Dataset: dataset (GitHub, LaLils/ACS-Java). Classes: croco candy, croco blue, croco yellow, croco red, croco green, dragibus candy, dragibus blue, dragibus yellow, dragibus black, dragibus pink, dragibus red, dragibus green, fraise, fraise fraise, oeuf, oeuf oeuf, ourson, ourson jaune, ourson rouge, ourson vert, schtroumpf, schtroumpf blanc, schtroumpf jaune, schtroumpf rouge.

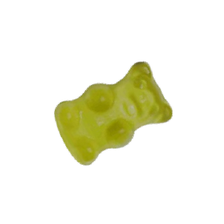
Label: ourson jaune

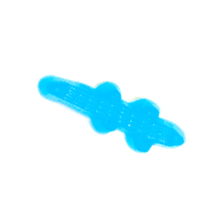
Label: croco candy

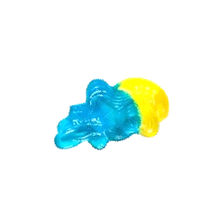
Label: schtroumpf jaune

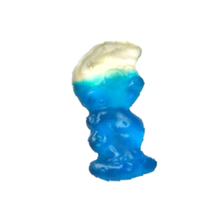
Label: schtroumpf

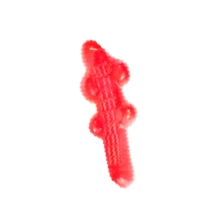
Label: croco red

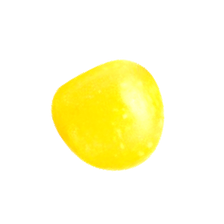
Label: dragibus yellow
